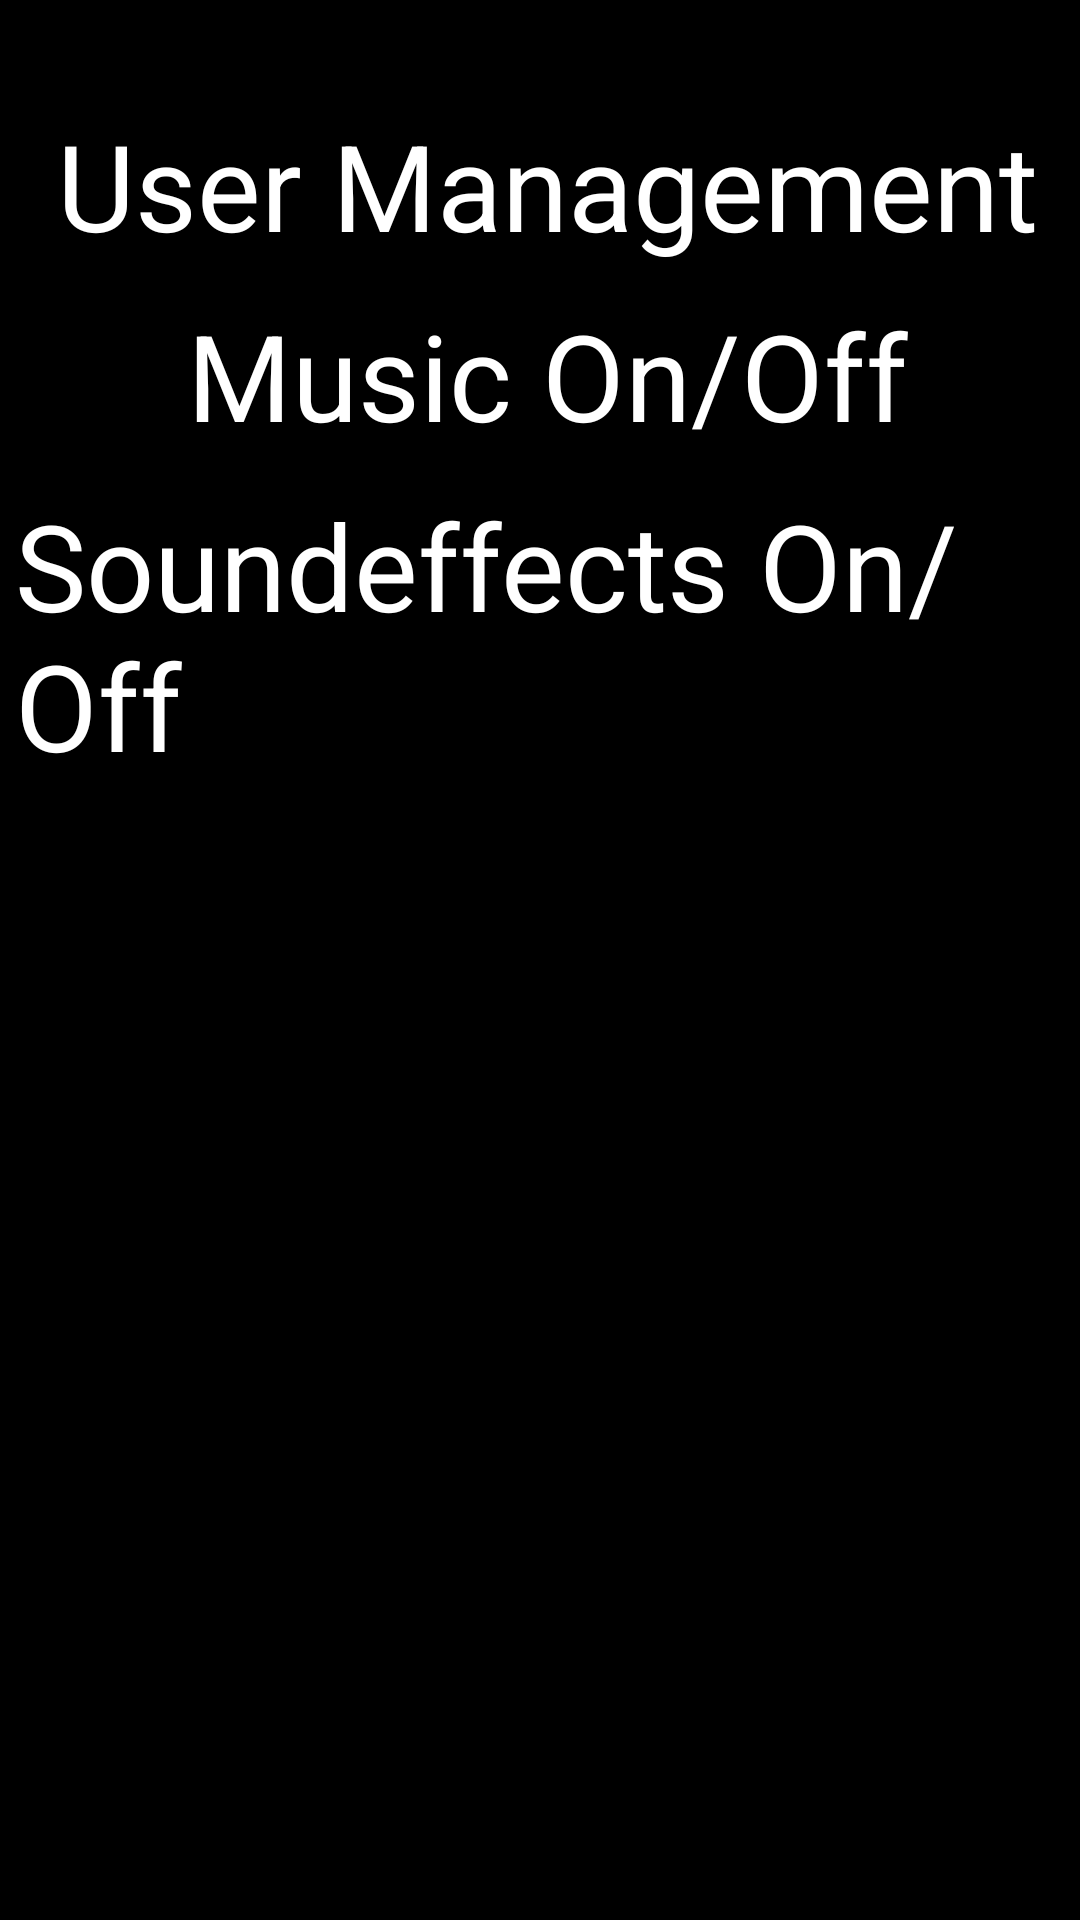

Here is an Android app screen rendered from its layout file. Give the layout XML and the strings, colors and styles it references.
<!-- AndroidManifest.xml: application theme AppTheme -->
<!-- res/layout/menu_options_page.xml -->
<?xml version="1.0" encoding="utf-8"?>
<FrameLayout
    xmlns:android="http://schemas.android.com/apk/res/android"
    android:layout_width="match_parent"
    android:layout_height="match_parent"
    android:background="@drawable/background_menu"
    android:id="@+id/menu"
    >
    <FrameLayout
        android:layout_width="match_parent"
        android:layout_height="match_parent"
        android:background="@color/menu_opaque">
        <LinearLayout
            android:orientation="vertical"
            android:layout_width="match_parent"
            android:layout_height="match_parent"
            android:layout_gravity="center"
            android:paddingTop="35dp">


            <TextView
                android:layout_width="wrap_content"
                android:layout_height="wrap_content"
                android:text="@string/userMgmt"
                android:id="@+id/userMgmtMP"
                android:layout_gravity="center_horizontal"
                android:paddingBottom="10dp"
                android:paddingLeft="5dp"
                android:textColor="@color/white"
                android:shadowColor="@color/menuefont_shadow"
                android:shadowRadius="20"
                android:shadowDx="10"
                android:shadowDy="-10"/>

            <TextView
                android:layout_width="wrap_content"
                android:layout_height="wrap_content"
                android:text="@string/musicOnOff"
                android:id="@+id/musicOnOffMP"
                android:layout_gravity="center_horizontal"
                android:paddingBottom="10dp"
                android:paddingLeft="5dp"
                android:textColor="@color/white"
                android:shadowColor="@color/menuefont_shadow"
                android:shadowRadius="20"
                android:shadowDx="10"
                android:shadowDy="-10"/>

            <TextView
                android:layout_width="wrap_content"
                android:layout_height="wrap_content"
                android:text="@string/soundeffectsOnOffMP"
                android:id="@+id/effectsOnOffMP"
                android:layout_gravity="center_horizontal"
                android:paddingBottom="10dp"
                android:paddingLeft="5dp"
                android:textColor="@color/white"
                android:shadowColor="@color/menuefont_shadow"
                android:shadowRadius="20"
                android:shadowDx="10"
                android:shadowDy="-10"/>

        </LinearLayout>
    </FrameLayout>
</FrameLayout>
<!-- resources referenced by this layout -->
<resources>
  <color name="menu_opaque">#88000000</color>
  <color name="menuefont_shadow">#df000000</color>
  <color name="white">#ffffff</color>
  <string name="musicOnOff">Music On/Off</string>
  <string name="soundeffectsOnOffMP">Soundeffects On/Off</string>
  <string name="userMgmt">User Management</string>
  <style name="AppTheme" parent="android:style/Theme.NoTitleBar.Fullscreen">
          
          <item name="android:textSize">40sp</item>
      </style>
</resources>
